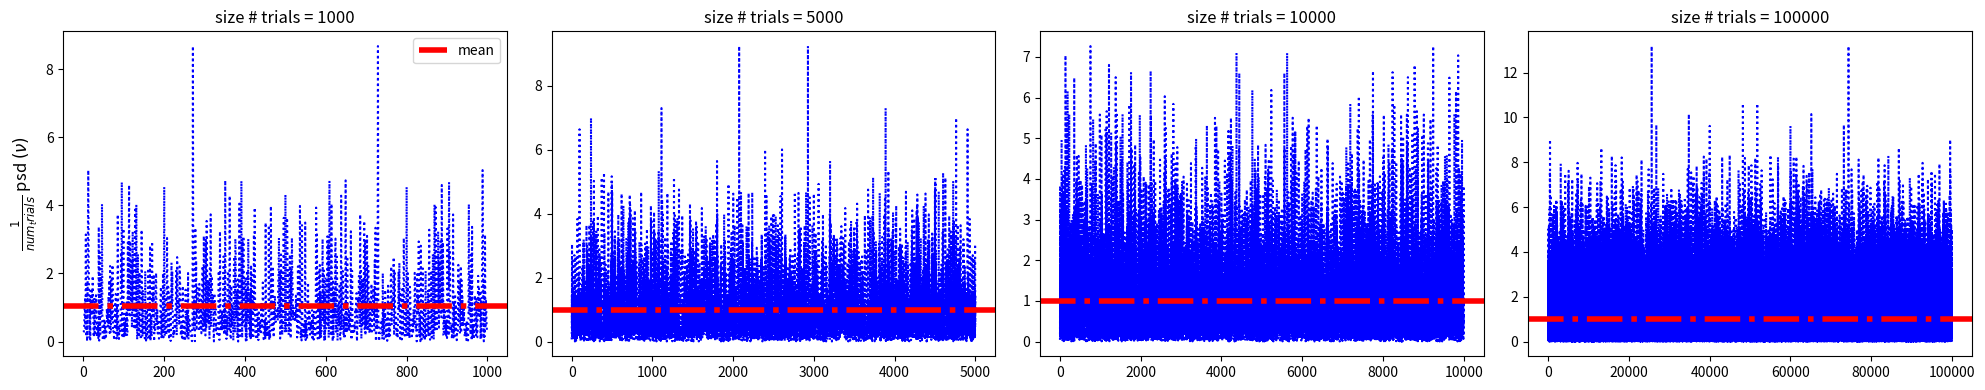
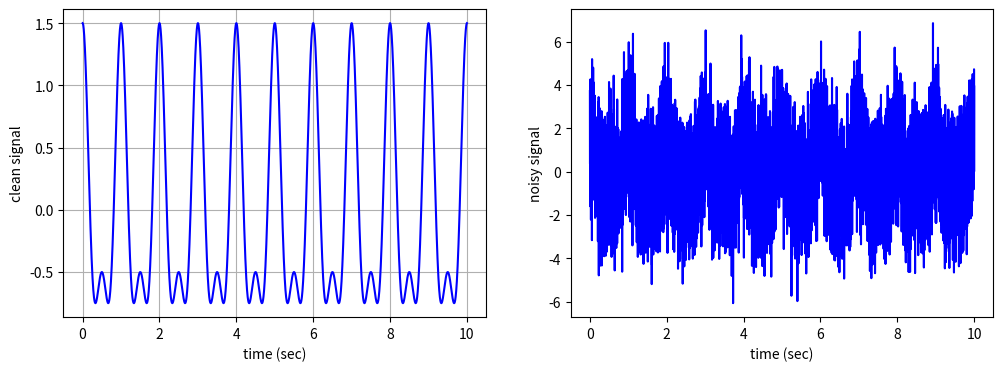
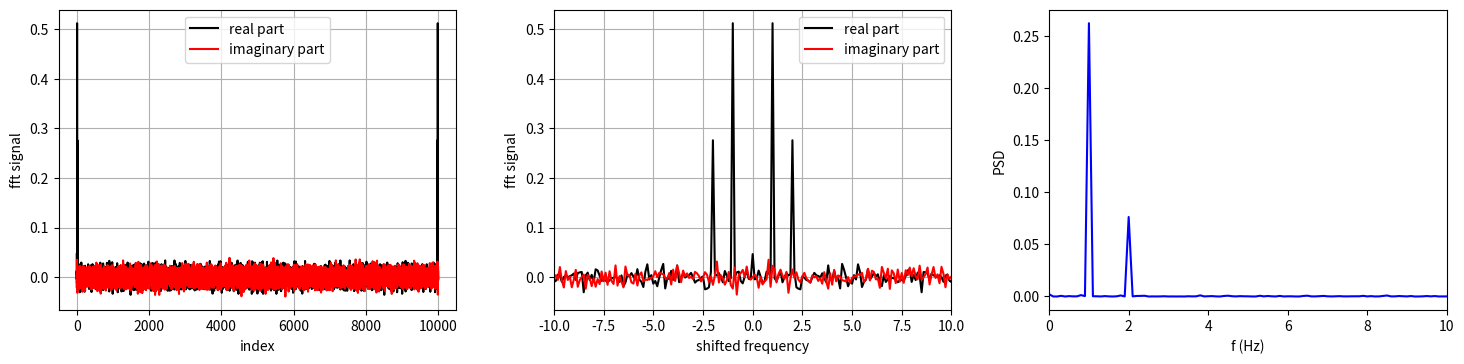
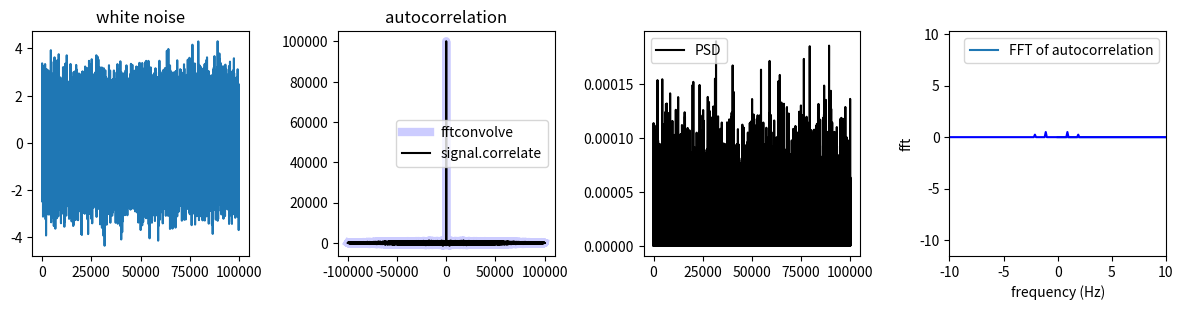
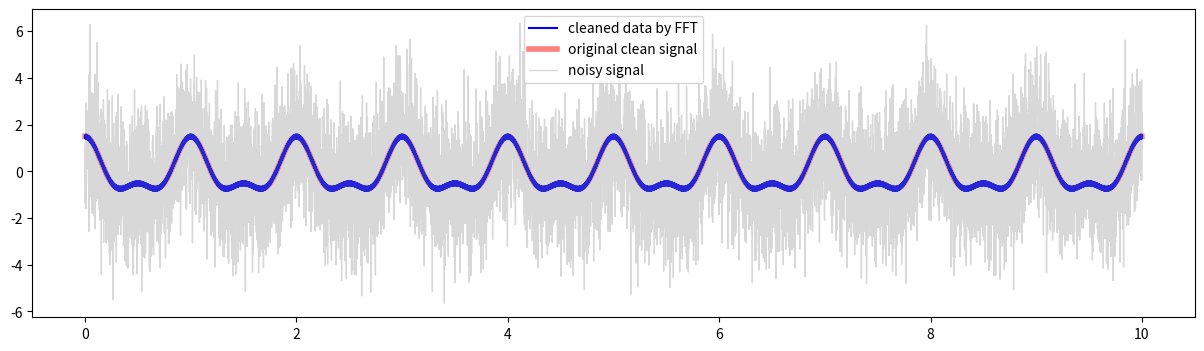
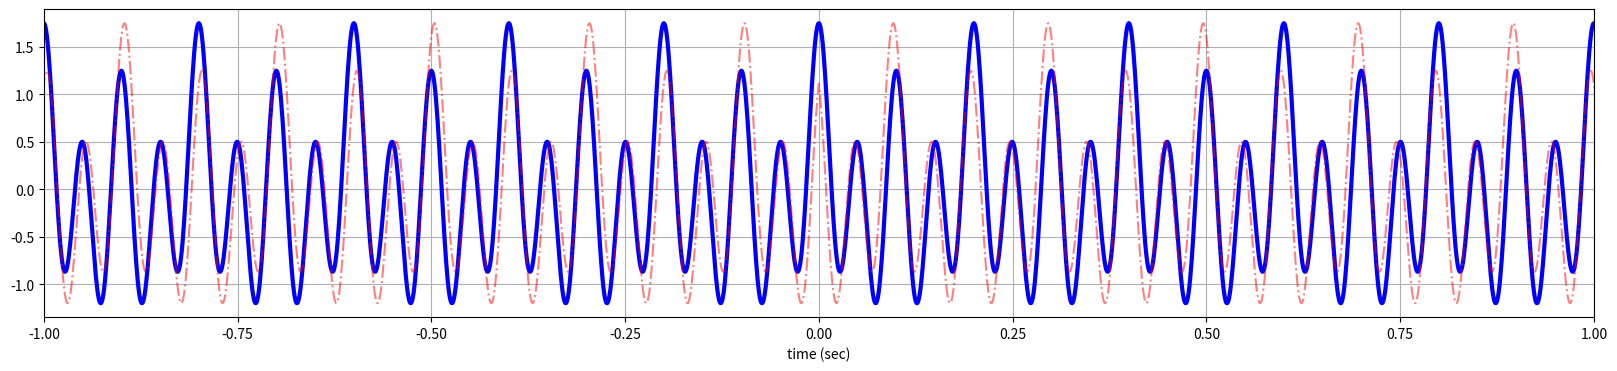
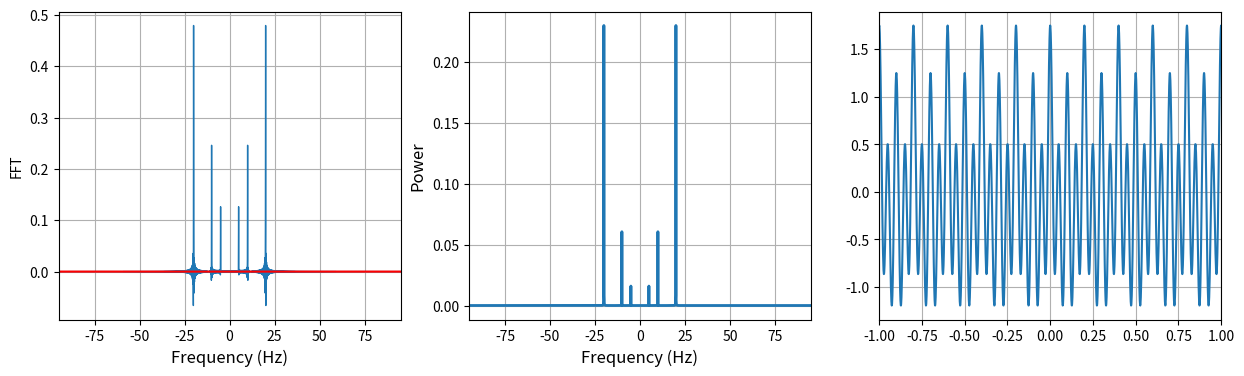

Recreate these plots in Python, in order.
from scipy import signal
import numpy as np
import  matplotlib.pyplot as plt
import copy

def power_spectral_density(plot=True):

    """
    Calculate the PSD of white noise

    i.e., a time series of numbers generated from a
    Guassian distribution with zero mean and variance equal to 1.
    """
    trials = [1000, 5000, 10000, 100000]
    if plot:
        fig, ax = plt.subplots(1, len(trials), figsize=(20,4))

    for count, num_trials in enumerate(trials):
        # FFT the Gaussian noise
        f_nu = np.fft.fft(np.random.randn(num_trials))
        power_spectral_density = np.abs(f_nu) ** 2 / num_trials
        print(f"PSD mean: {np.mean(power_spectral_density)}")
        print(f"PSD standard deviation: {np.std(power_spectral_density)}")

        if plot:
            ax[count].plot(power_spectral_density, 'b', ls=':')
            ax[count].set_title('size # trials = %d'%num_trials)
            ax[count].axhline(
                y = np.mean(power_spectral_density),
                color = 'r',
                ls ='-.',
                lw = 4,
                label='mean'
            )
            ax[0].legend()
            ax[0].set_ylabel(r'$\frac{1}{num_trials}$ psd $(\nu)$', fontsize=12)
    if plot:
        fig.tight_layout()
        plt.show()


def clean_vs_noisy_signal(
    max_time=10,
    num_time_steps=10000,
    f1=1,
    f2=2,
    plot=True
):
    dt = max_time / num_time_steps
    time_vector = np.arange(0, max_time, dt)

    clean_signal = np.cos(2 * np.pi * f1 * time_vector) + \
        0.5 * np.cos(2 * np.pi * f2 * time_vector)
    noisy_signal = clean_signal + 1.5 * np.random.randn(num_time_steps)

    ## FFT of noisy signal
    fft_signal = np.fft.fft(noisy_signal)
    real_fft_shift = np.fft.fftshift(fft_signal.real)
    imaginary_fft_shift = np.fft.fftshift(fft_signal.imag)

    ## shifted frequencies
    freq = np.fft.fftfreq(num_time_steps, dt)
    freq_shift = np.fft.fftshift(freq)

    ## power spectrum
    nyquist_freq = 1 / (2 * dt)
    positive_freq = np.arange(0, int(num_time_steps / 2)) / max_time

    if plot:
        fig1, ax = plt.subplots(1, 2, figsize=(12, 4))
        ax[0].plot(time_vector, clean_signal, "b")
        ax[1].plot(time_vector, noisy_signal, "b")
        ax[0].set_xlabel("time (sec)")
        ax[1].set_xlabel("time (sec)")
        ax[0].set_ylabel('clean signal', fontsize=10)
        ax[1].set_ylabel('noisy signal', fontsize=10)
        ax[0].grid(True)
        plt.show()

        fig2, (ax1, ax2, ax3) = plt.subplots(1, 3, figsize=(15, 4))

        ### plot real and imaginary part of the noisy signal FT
        ax1.plot(
            np.arange(num_time_steps),
            (dt / max_time) * fft_signal.real,
            'k',
            label='real part'
        )
        ax1.plot(
            np.arange(num_time_steps),
            (dt / max_time) * fft_signal.imag,
            'r',
            label='imaginary part'
        )
        ax1.legend()
        ax1.set_xlabel('index', fontsize=10)
        ax1.set_ylabel('fft signal', fontsize=10)
        ax1.grid(True)

        ### plot shifted frequency
        ax2.plot(
            freq_shift,
            (dt / max_time) * real_fft_shift,
            'k',
            label='real part'
        )
        ax2.plot(
            freq_shift,
            (dt / max_time) * imaginary_fft_shift,
            'r',
            label='imaginary part'
        )
        ax2.legend()
        ax2.set_xlabel('shifted frequency', fontsize=10)
        ax2.set_ylabel('fft signal', fontsize=10)
        ax2.set_xlim(-10, 10)
        ax2.grid(True)

        ### plot the power spectrum
        ax3.plot(
            positive_freq,
            (dt / max_time) ** 2 * np.abs(fft_signal[:int(num_time_steps / 2)]) ** 2,
            'b'
        )
        ax3.set_xlabel('f (Hz)')
        ax3.set_ylabel('PSD')
        ax3.set_xlim(0, 10)
        fig2.tight_layout(pad=2)
        plt.show()


def correlation(num_time_steps=100000, plot=True):

    stimulus = np.random.randn(num_time_steps)
    autocorr_fftconv = signal.fftconvolve(
            stimulus,
            stimulus[::-1],
            mode='full'
    )
    autocorr_fft = signal.correlate(stimulus, stimulus, mode='full')
    power_spectral_density = np.abs(stimulus) ** 2 / len(stimulus)

    dt = 1
    freq = np.fft.fftfreq(num_time_steps, dt)
    freq_shift = np.fft.fftshift(freq)
    fft_of_autocorr = np.fft.fft(autocorr_fft)
    real_fft_of_autocorr = np.fft.fftshift(fft_of_autocorr.real)

    if plot:
        fig, (ax1, ax2, ax3, ax4) = plt.subplots(1, 4, figsize=(12, 3))
        ax1.plot(stimulus)
        ax1.set_title('white noise')
        ax2.plot(
            np.arange(-len(stimulus) + 1, len(stimulus)),
            autocorr_fftconv,
            'b',
            lw = 6,
            label='fftconvolve',
            alpha=0.2
        )
        ax2.plot(
            np.arange(-len(stimulus) + 1, len(stimulus)),
            autocorr_fft,
            'k',
            label='signal.correlate'
        )
        ax2.set_title('autocorrelation')
        ax2.legend()
        ax3.plot(
            power_spectral_density,
            'k',
            label='PSD'
        )
        ax3.legend()
        ax4.plot(
            # freq_shift,
            (dt / num_time_steps) * real_fft_of_autocorr,
            label='FFT of autocorrelation'
        )
        ax4.legend()
        fig.tight_layout()
        plt.show()


def inverse_fourier_transform(
    max_time=10,
    num_time_steps=10000,
    f1=1,
    f2=2,
    plot=True
):
    dt = max_time / num_time_steps
    time_vector = np.arange(0, max_time, dt)

    clean_signal = np.cos(2 * np.pi * f1 * time_vector) + \
        0.5 * np.cos(2 * np.pi * f2 * time_vector)
    noisy_signal = clean_signal + 1.5 * np.random.randn(num_time_steps)

    fft_signal = np.fft.fft(noisy_signal)
    fft_cleaned_signal = copy.deepcopy(np.abs(fft_signal))
    fft_cleaned_signal[np.abs(fft_signal)< 450] = 0
    inv_fft_cleaned_signal = np.fft.ifft(fft_cleaned_signal)

    if plot:
        ### plot clean signal first
        plt.plot(
            np.fft.fftshift(np.fft.fftfreq(num_time_steps, dt)),
            (1 / num_time_steps) * np.roll(
                fft_cleaned_signal,
                int(num_time_steps/2 - 1)), 'b'
        )
        plt.xlabel('frequency (Hz)')
        plt.ylabel('fft')
        plt.xlim(-10, 10)
        plt.show()
        ### plot inverse FFT of the cleaned signal
        fig, ax = plt.subplots(figsize=(15, 4))
        ax.plot(
            time_vector[1:],
            inv_fft_cleaned_signal[1:],
            color ='b',
            label='cleaned data by FFT',
            zorder=2
        )
        ax.plot(
            time_vector,
            clean_signal,
            color = 'red',
            lw= 4,
            alpha=0.5,
            label='original clean signal',
            zorder =1
        )
        ax.plot(
            time_vector,
            noisy_signal,
            color = 'gray',
            lw= 1,
            alpha=0.3,
            label='noisy signal'
        )
        ax.legend()
        plt.show()


def band_pass_filter(
    num_samples=2**13,
    freq1=20,
    freq2=10,
    freq3=5,
    sigma=0.005,
    plot=True
):
    """
    Use FFT to suppress frequencies in the middle of the
    frequency band of the signal.
    """
    max_time = num_samples / 1000
    dt =  max_time / num_samples
    sampling_freq = 1. / dt

    time_vector = dt * np.arange(-num_samples / 2, num_samples / 2)
    freq_vector = sampling_freq / num_samples * \
            np.arange(-num_samples / 2, num_samples / 2)

    signal = np.cos(2 * np.pi * freq1 * time_vector) + \
        0.5 * np.cos(2 * np.pi * freq2 * time_vector) + \
        0.25 * np.cos(2 * np.pi * freq3 * time_vector)
    # shift zero point from center to first point in the array
    signal_shifted = np.roll(signal, int(num_samples / 2))

    # compute the FFT centered
    fft_signal_shifted = np.fft.fft(signal_shifted) / num_samples
    # shift the spectrum to put zero frequency at the middle of the array
    signal_centered = np.roll(fft_signal_shifted, int(num_samples / 2))
    spectrum = np.abs(signal_centered) ** 2

    if plot:
        ### plot the signal
        _, ax = plt.subplots(figsize=(20, 4))
        ax.plot(time_vector, signal, "b-", lw=3)
        ax.plot(time_vector, signal_shifted, "r-.", alpha=0.5)
        ax.set_xlabel("time (sec)")
        ax.set_xlim(-1, 1)
        ax.grid()
        plt.show()

        ### plot FFT of the signal
        _, (ax1, ax2, ax3) = plt.subplots(1, 3, figsize=(15, 4))
        ax1.plot(freq_vector, np.real(signal_centered), linewidth=1)
        ax1.plot(freq_vector, np.imag(signal_centered), 'r', linewidth=1.5)
        ax1.set_xlabel('Frequency (Hz)', fontsize= 12)
        ax1.set_ylabel('FFT')
        ax1.set_xlim(-95, 95)
        ax1.grid()

        ### plot power spectrum
        ax2.plot(freq_vector, spectrum, linewidth=2)
        ax2.set_xlabel('Frequency (Hz)', fontsize=12)
        ax2.set_ylabel('Power', fontsize=12)
        ax2.set_xlim(-95, 95)
        ax2.grid()

        ### inverse FFT to get the original signal
        signal_restored = num_samples * np.fft.ifft(fft_signal_shifted)
        ax3.plot(time_vector, np.roll(signal_restored, int(num_samples / 2)))
        ax3.set_xlim(-1, 1)
        ax3.grid()
        plt.show()

power_spectral_density()
clean_vs_noisy_signal()
correlation()
inverse_fourier_transform()
band_pass_filter()